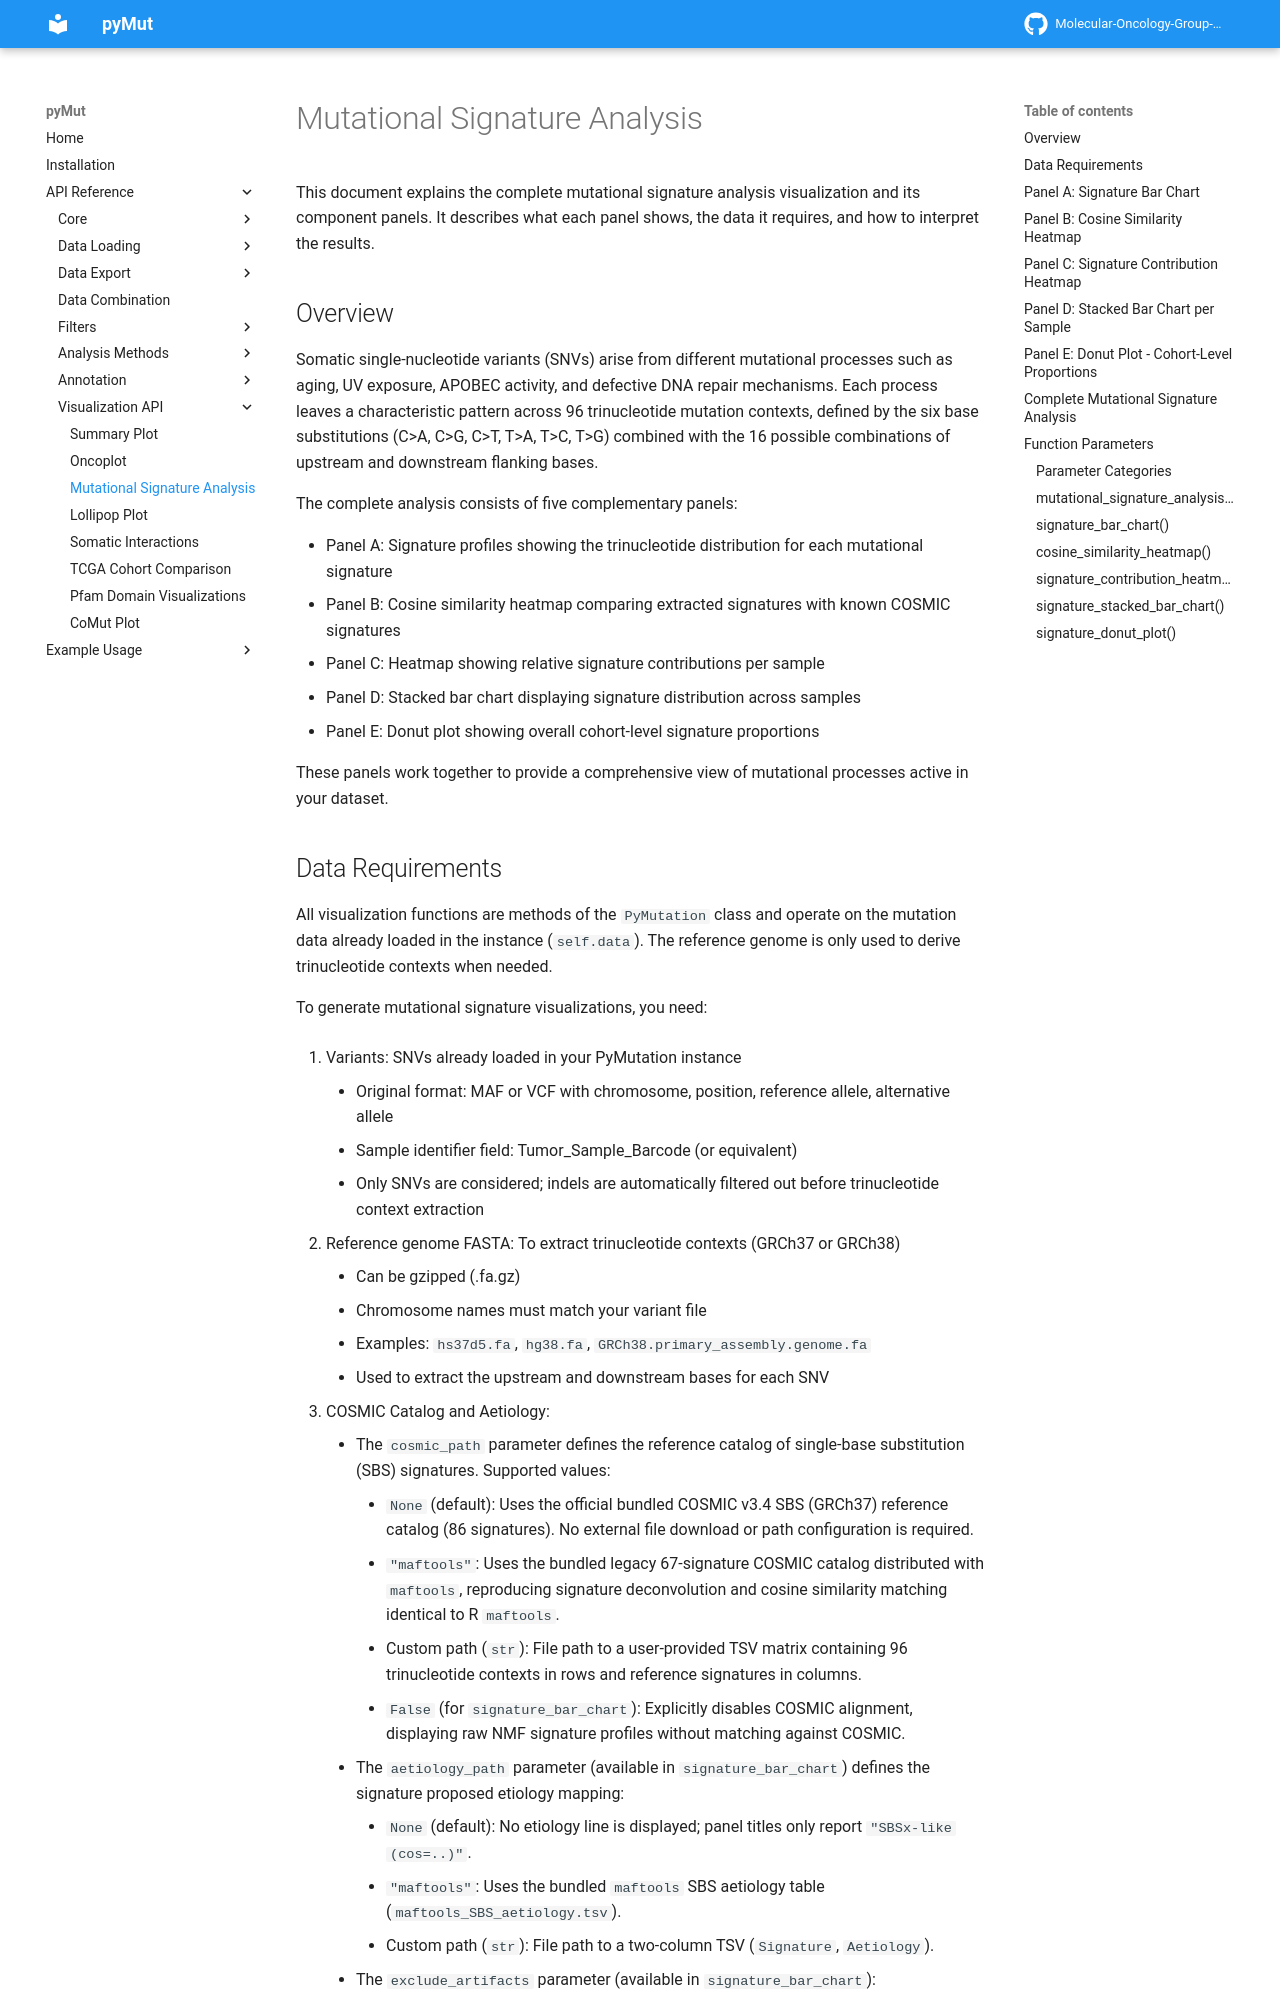

repository: Molecular-Oncology-Group-UFV/PyMut · page: api/Visualization/mutational_signature_analysis/index.html · generator: mkdocs

# Mutational Signature Analysis

This document explains the complete mutational signature analysis visualization and its component panels. It describes what each panel shows, the data it requires, and how to interpret the results.

## Overview

Somatic single-nucleotide variants (SNVs) arise from different mutational processes such as aging, UV exposure, APOBEC activity, and defective DNA repair mechanisms. Each process leaves a characteristic pattern across 96 trinucleotide mutation contexts, defined by the six base substitutions (C>A, C>G, C>T, T>A, T>C, T>G) combined with the 16 possible combinations of upstream and downstream flanking bases.

The complete analysis consists of five complementary panels:

- Panel A: Signature profiles showing the trinucleotide distribution for each mutational signature  
- Panel B: Cosine similarity heatmap comparing extracted signatures with known COSMIC signatures  
- Panel C: Heatmap showing relative signature contributions per sample  
- Panel D: Stacked bar chart displaying signature distribution across samples  
- Panel E: Donut plot showing overall cohort-level signature proportions  

These panels work together to provide a comprehensive view of mutational processes active in your dataset.
